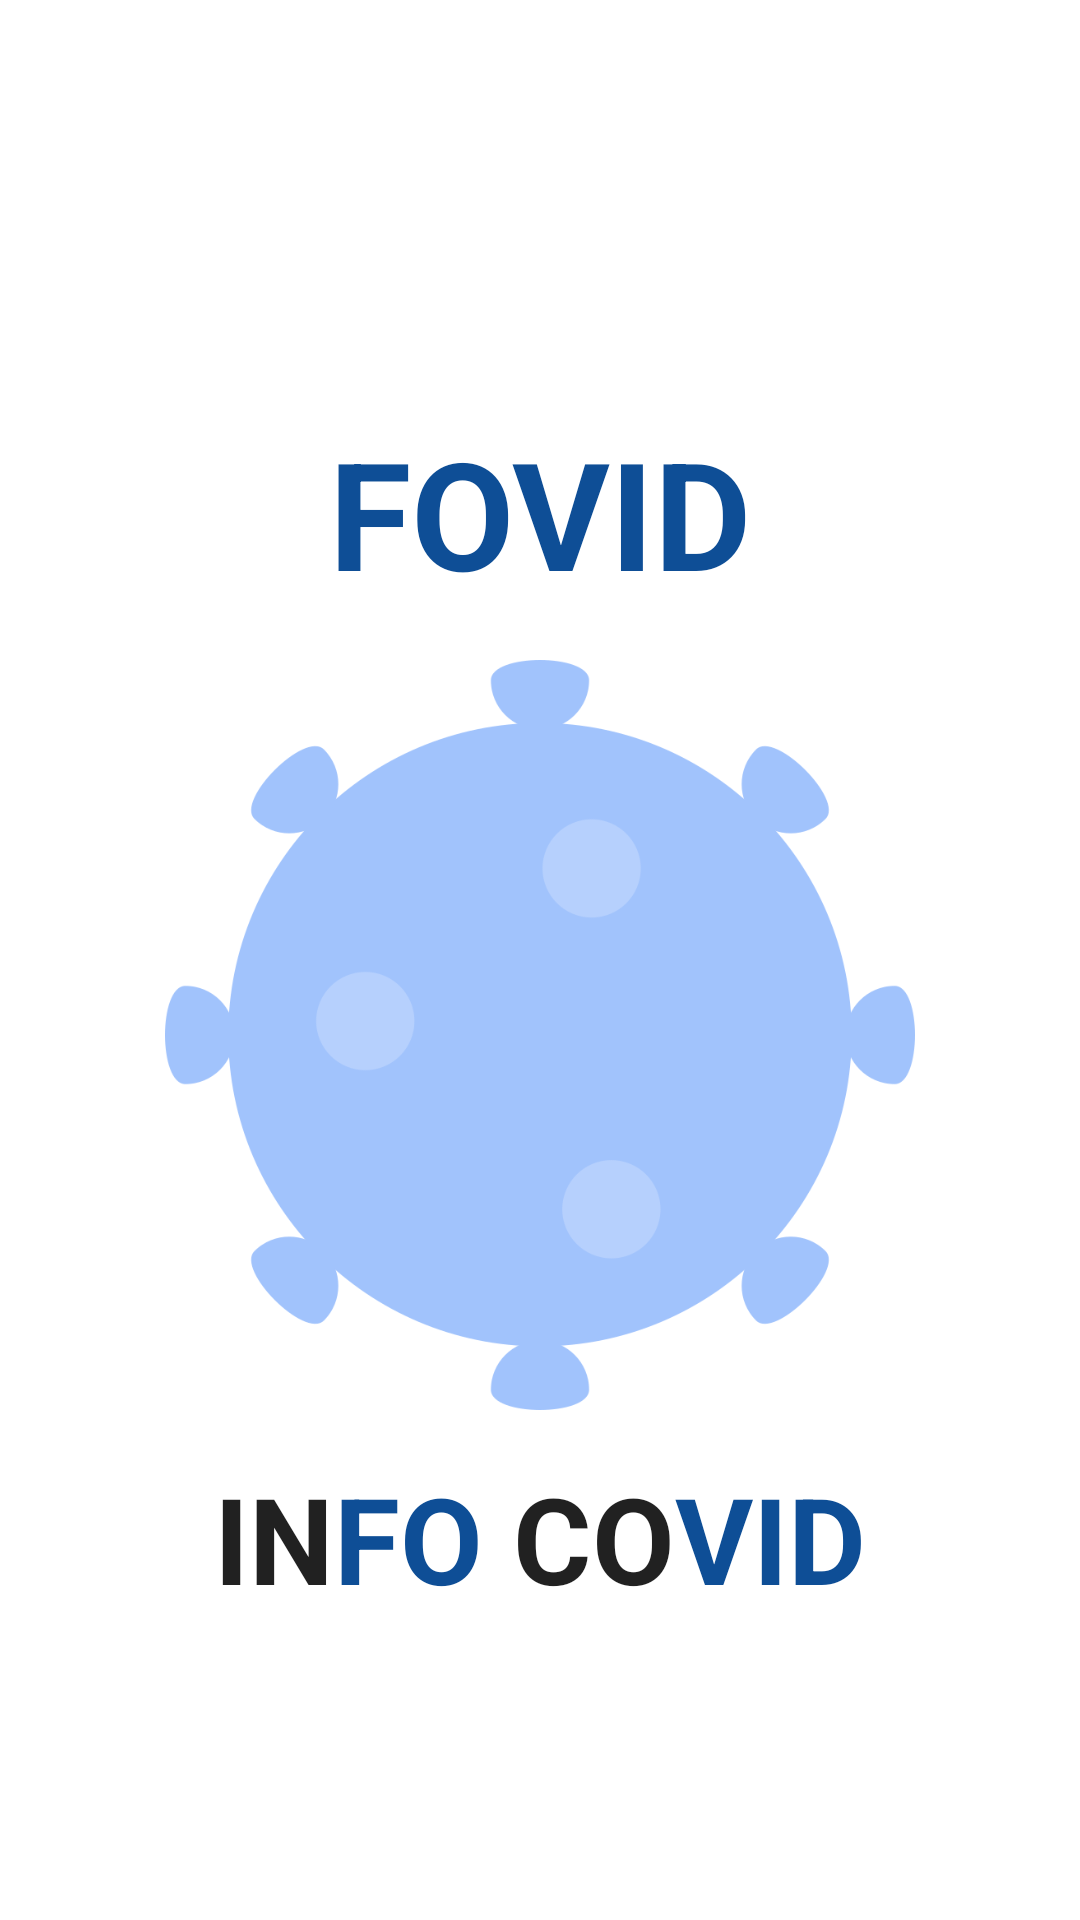

Produce the Android XML layout that renders to this screen, including the resource entries it uses.
<!-- AndroidManifest.xml: activity theme SplashScreen -->
<!-- res/layout/activity_splash_screen.xml -->
<?xml version="1.0" encoding="utf-8"?>
<androidx.constraintlayout.widget.ConstraintLayout xmlns:android="http://schemas.android.com/apk/res/android"
    xmlns:app="http://schemas.android.com/apk/res-auto"
    xmlns:tools="http://schemas.android.com/tools"
    android:layout_width="match_parent"
    android:layout_height="match_parent"
    tools:context=".view.main.SplashScreenActivity">

    <TextView
        android:id="@+id/tvFovid"
        style="@style/TextContent.Bold.Medium"
        android:layout_marginBottom="16dp"
        android:gravity="center"
        android:text="@string/app_name"
        android:textColor="@color/blue_700"
        android:textSize="50sp"
        app:layout_constraintBottom_toTopOf="@+id/imgIcon"
        app:layout_constraintEnd_toEndOf="parent"
        app:layout_constraintHorizontal_bias="0.0"
        app:layout_constraintStart_toStartOf="parent" />

    <ImageView
        android:id="@+id/imgIcon"
        android:layout_width="250dp"
        android:layout_height="250dp"
        android:layout_marginTop="50dp"
        android:contentDescription="@string/logo"
        android:src="@drawable/coronav"
        app:layout_constraintBottom_toBottomOf="parent"
        app:layout_constraintEnd_toEndOf="parent"
        app:layout_constraintStart_toStartOf="parent"
        app:layout_constraintTop_toTopOf="parent" />

    <TextView
        android:id="@+id/tvInfoCovid"
        style="@style/TextContent.Bold.Medium"
        android:layout_marginTop="16dp"
        android:gravity="center"
        android:text="@string/info_covid"
        android:textColor = "?android:textColorPrimary"
        android:textSize="40sp"
        app:layout_constraintEnd_toEndOf="parent"
        app:layout_constraintStart_toStartOf="parent"
        app:layout_constraintTop_toBottomOf="@+id/imgIcon" />
</androidx.constraintlayout.widget.ConstraintLayout>
<!-- resources referenced by this layout -->
<resources>
  <color name="blue_700">#0E4E96</color>
  <!-- drawable coronav: png bitmap (drawable-v24, 34680 bytes) -->
  <string name="app_name">FOVID</string>
  <string name="info_covid">IN<font color="#0E4E96">FO</font> CO<font color="#0E4E96">VID</font></string>
  <string name="logo">Logo FOVID</string>
  <style name="TextContent.Bold.Medium">
          <item name="android:textSize">20sp</item>
      </style>
  <style name="SplashScreen" parent="Theme.MaterialComponents.Light.NoActionBar" />
</resources>
